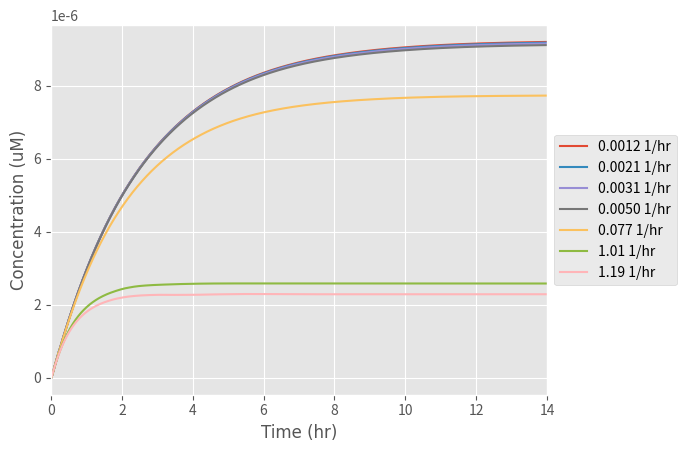

This figure's Python source:
from scipy.integrate import odeint
import numpy as np
import matplotlib.pyplot as plt

# k1: Rate at which PhoCl becomes cleaved
# Here we create express k1 in terms of a function of light intensity (Hill equation)

k1_rate_array = []
#The array was created to add the values of k1 at the different light intensities examined
#copy_number= 0;

def cleavage(L):
    K=7.95
    n=1

    # K:Hill constant (W/m^2)
    # n: Hill coefficient
    # L: Light intensity (W/m^2)
    k1 = K*((L)**n)/(K+L)
    k1_rate_array.append(k1)

    return k1

def diff_eqs(y, t):
    '''This function contains the differential equations'''

    """Unpacking y"""
    TF = y[0]  # Bound transbembrane protein by PhoCl
    mRNA = y[1]  # Translation (microM/L)
    P = y[2]  # Expression of the RFP protein (microM/L)

    """Set rate constants"""  # we made these numbers up we are now looking into fixing them and adding rate equations for the k values

    k2 = 57.6  # Rate of transcription per transcript (1/hr)
    k3 = 12  # Rate of translation (1/hr)
    d1 = 60 / 13  # Degradation of transcription factors (1/hr)
    d2 = 1.68  # Degradation of mRNA (1/hr)
    #d3 = 1.86  # Degradation of translated protein (1/hr)
    a = 190.8  # Rate of transport of TF from cytoplasm to the nucleus (1/hr)
    b = 180  # Rate of transport of mRNA from nucleus to cytoplasm (1/hr)

    # Rate of PhoCL being cleaved by light and transmembrane protein complex being released in the cytoplasm
    dTF_dt = (light_cleavage * LACE) - (d1 * TF) - (a * TF)

    # Rate at which TF binds to the promoter in the nucleus
    # print(copy_number)
    # dTFb_dt = (TF*copy_number*a)

    # Rate of transcription

    dmRNA_dt = (k2 * TF) - (d2 * mRNA) - (b * mRNA)

    # Rate of translation
    Pt = 9.26 * (10 ** -6)  # Maximum concentration of Protein the cells can produce (umol/L)
    n = (1 - (P / (Pt)))

    dP_dt = (n * b * k3 * mRNA) - (d3 * P)

    """Repack solution in same order as y"""
    sol = [dTF_dt, dmRNA_dt, dP_dt]

    return sol

if __name__ == "__main__":
    time_steps = 10000  # Number of timepoints to simulate
    stop_time = 14
    t= np.linspace( 0, stop_time, time_steps)  # Set the time frame (start_time, stop_time, step) time frames are equally spaced within the two limits

    '''Set initial species concentration values'''

    LACE = 1.54 * (10 ** -7)  # Initial concentration of the transmembrane protein complex (units)
    TF_0 = 0  # Starting concentration of free TF in thej cytoplasm
    mRNA_0 = 0  # Starting mRNA concentration (microM/L)
    P_0 = 0  # Starting protein concentration (microM/L)

    '''Pack intial conditions into an array'''

    y0 = [TF_0, mRNA_0, P_0]

    L_range = [43]

    for L in L_range:
        light_cleavage = cleavage(L)

    d3_range = [0.0012, 0.0021, 0.0031, 0.0050, 0.077, 1.01, 1.19]
    # These are the range of light intensities who's effect was evaluated on the rate of 'k1'

    for i in d3_range:
        d3=i
        sol = odeint( diff_eqs, y0, t)
        plt.style.use('ggplot')
        plt.plot(t, sol[:, 2])

    """plot output"""
    # We set the font we wanted for our graphs
    asfont = {'fontname': 'Arial'}

    # We then annotaed our graphs axis, legends and set minimum and maximum ranges for them
    plt.legend(['0.0012 1/hr', '0.0021 1/hr', '0.0031 1/hr', '0.0050 1/hr', '0.077 1/hr', '1.01 1/hr', '1.19 1/hr'], loc='center left', bbox_to_anchor=(1, 0.5))
    plt.ylabel('Concentration (uM)', **asfont)
    plt.xlabel('Time (hr)', **asfont)
    plt.ticklabel_format( style='sci', axis='y', scilimits=(0, 0))
    plt.xlim((0, stop_time))
    #plt.ylim((0, 0.0000012))
    plt.show()